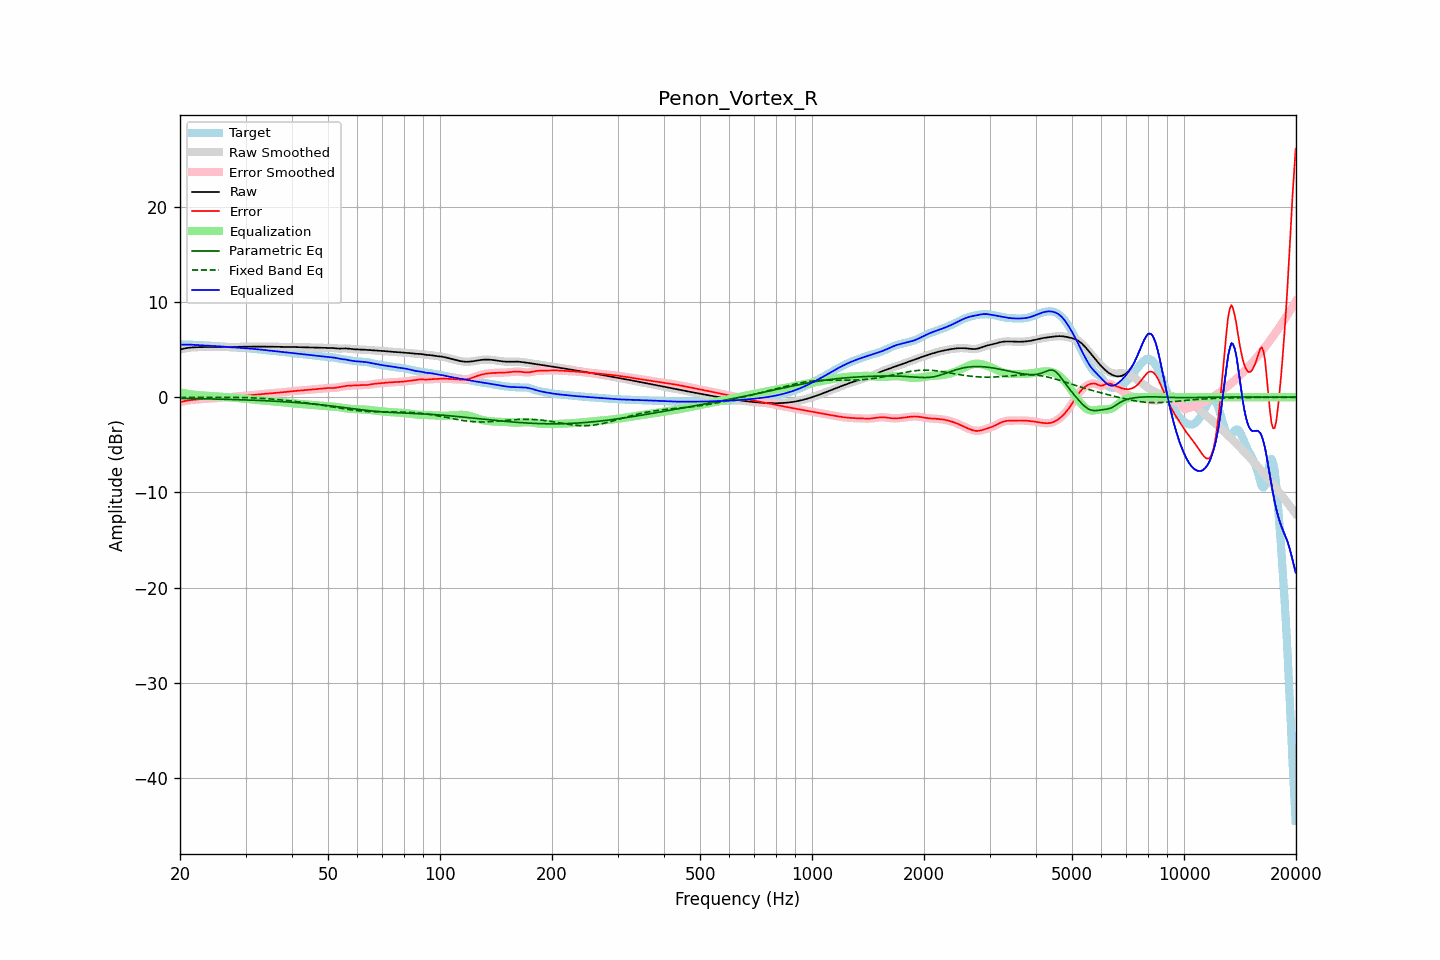

The file beside this chart, header and first rows:
frequency, raw, error, smoothed, error_smoothed, equalization, parametric_eq, fixed_band_eq, equalized_raw, equalized_smoothed, target
20.00, 5.00, -0.53, 5.00, -0.53, 0.52, -0.12, -0.02, 5.52, 5.52, 5.53
20.20, 5.05, -0.48, 5.05, -0.48, 0.48, -0.12, -0.02, 5.53, 5.53, 5.53
20.40, 5.09, -0.44, 5.09, -0.44, 0.44, -0.13, -0.02, 5.53, 5.53, 5.53
20.61, 5.13, -0.40, 5.12, -0.40, 0.41, -0.13, -0.02, 5.53, 5.53, 5.53
20.81, 5.16, -0.37, 5.16, -0.37, 0.37, -0.13, -0.02, 5.53, 5.53, 5.53
21.02, 5.18, -0.34, 5.19, -0.34, 0.34, -0.13, -0.02, 5.53, 5.53, 5.52
21.23, 5.21, -0.31, 5.21, -0.31, 0.32, -0.14, -0.02, 5.52, 5.52, 5.52
21.44, 5.22, -0.29, 5.22, -0.29, 0.29, -0.14, -0.02, 5.52, 5.51, 5.51
21.66, 5.23, -0.27, 5.23, -0.27, 0.27, -0.14, -0.01, 5.51, 5.51, 5.51
21.87, 5.24, -0.26, 5.24, -0.26, 0.25, -0.15, -0.01, 5.50, 5.50, 5.50
22.09, 5.25, -0.24, 5.25, -0.24, 0.24, -0.15, -0.01, 5.49, 5.49, 5.49
22.31, 5.26, -0.22, 5.26, -0.22, 0.22, -0.15, -0.01, 5.48, 5.48, 5.48
22.54, 5.26, -0.21, 5.26, -0.21, 0.21, -0.15, -0.01, 5.47, 5.47, 5.47
22.76, 5.26, -0.19, 5.26, -0.19, 0.20, -0.16, -0.01, 5.46, 5.46, 5.46
22.99, 5.27, -0.18, 5.27, -0.18, 0.19, -0.16, -0.01, 5.45, 5.45, 5.45
23.22, 5.27, -0.17, 5.27, -0.17, 0.18, -0.16, -0.01, 5.44, 5.44, 5.44
23.45, 5.27, -0.17, 5.27, -0.17, 0.17, -0.17, -0.01, 5.43, 5.43, 5.43
23.69, 5.26, -0.16, 5.26, -0.16, 0.16, -0.17, -0.01, 5.42, 5.42, 5.42
23.92, 5.26, -0.15, 5.26, -0.15, 0.15, -0.18, -0.01, 5.41, 5.41, 5.42
24.16, 5.27, -0.14, 5.27, -0.14, 0.14, -0.18, -0.01, 5.40, 5.40, 5.41
24.40, 5.27, -0.13, 5.27, -0.13, 0.13, -0.18, -0.01, 5.39, 5.40, 5.40
24.65, 5.27, -0.12, 5.27, -0.12, 0.11, -0.19, -0.01, 5.39, 5.39, 5.39
24.89, 5.28, -0.10, 5.28, -0.10, 0.10, -0.19, -0.01, 5.37, 5.37, 5.38
25.14, 5.28, -0.08, 5.28, -0.08, 0.08, -0.19, -0.01, 5.36, 5.36, 5.36
25.39, 5.28, -0.06, 5.28, -0.06, 0.07, -0.20, -0.01, 5.35, 5.35, 5.35
25.65, 5.28, -0.05, 5.28, -0.05, 0.05, -0.20, -0.01, 5.34, 5.34, 5.33
25.91, 5.28, -0.03, 5.28, -0.04, 0.04, -0.21, -0.01, 5.32, 5.32, 5.31
26.16, 5.28, -0.03, 5.28, -0.03, 0.03, -0.21, -0.01, 5.31, 5.31, 5.30
26.43, 5.27, -0.02, 5.27, -0.02, 0.02, -0.22, -0.01, 5.29, 5.29, 5.29
26.69, 5.27, -0.01, 5.27, -0.01, 0.01, -0.22, -0.01, 5.28, 5.28, 5.28
26.96, 5.27, -0.00, 5.27, -0.00, -0.00, -0.22, -0.01, 5.27, 5.27, 5.27
27.23, 5.27, 0.01, 5.27, 0.01, -0.01, -0.23, -0.01, 5.26, 5.26, 5.26
27.50, 5.28, 0.02, 5.28, 0.02, -0.03, -0.23, -0.01, 5.25, 5.25, 5.26
27.77, 5.28, 0.04, 5.28, 0.04, -0.04, -0.24, -0.01, 5.24, 5.24, 5.24
28.05, 5.29, 0.06, 5.29, 0.06, -0.06, -0.24, -0.02, 5.23, 5.23, 5.23
28.33, 5.29, 0.07, 5.29, 0.07, -0.07, -0.25, -0.02, 5.22, 5.22, 5.22
28.62, 5.30, 0.09, 5.30, 0.09, -0.09, -0.26, -0.02, 5.21, 5.21, 5.20
28.90, 5.30, 0.11, 5.30, 0.11, -0.11, -0.26, -0.02, 5.19, 5.19, 5.19
29.19, 5.30, 0.12, 5.30, 0.12, -0.12, -0.27, -0.03, 5.18, 5.18, 5.18
29.48, 5.30, 0.14, 5.30, 0.14, -0.13, -0.27, -0.03, 5.17, 5.17, 5.17
29.78, 5.30, 0.15, 5.30, 0.15, -0.15, -0.28, -0.04, 5.16, 5.16, 5.16
30.08, 5.31, 0.16, 5.31, 0.16, -0.16, -0.28, -0.04, 5.14, 5.14, 5.15
30.38, 5.31, 0.17, 5.31, 0.17, -0.18, -0.29, -0.05, 5.13, 5.13, 5.14
30.68, 5.31, 0.19, 5.31, 0.19, -0.19, -0.30, -0.05, 5.12, 5.12, 5.12
30.99, 5.31, 0.20, 5.31, 0.20, -0.21, -0.30, -0.06, 5.11, 5.11, 5.11
31.30, 5.31, 0.22, 5.31, 0.22, -0.22, -0.31, -0.07, 5.09, 5.09, 5.09
31.61, 5.31, 0.24, 5.31, 0.24, -0.24, -0.32, -0.07, 5.08, 5.08, 5.08
31.93, 5.31, 0.26, 5.31, 0.26, -0.26, -0.32, -0.08, 5.06, 5.06, 5.06
32.24, 5.31, 0.27, 5.31, 0.27, -0.27, -0.33, -0.09, 5.04, 5.04, 5.04
32.57, 5.31, 0.29, 5.31, 0.29, -0.29, -0.34, -0.10, 5.02, 5.02, 5.02
32.89, 5.31, 0.31, 5.31, 0.31, -0.31, -0.34, -0.11, 5.01, 5.01, 5.01
33.22, 5.31, 0.33, 5.31, 0.33, -0.33, -0.35, -0.12, 4.99, 4.99, 4.99
33.55, 5.31, 0.34, 5.31, 0.34, -0.34, -0.36, -0.13, 4.97, 4.97, 4.97
33.89, 5.31, 0.36, 5.31, 0.36, -0.36, -0.37, -0.14, 4.95, 4.95, 4.95
34.23, 5.31, 0.38, 5.31, 0.38, -0.38, -0.37, -0.15, 4.94, 4.94, 4.94
34.57, 5.31, 0.39, 5.31, 0.39, -0.39, -0.38, -0.17, 4.92, 4.92, 4.92
34.92, 5.31, 0.41, 5.31, 0.41, -0.41, -0.39, -0.18, 4.91, 4.90, 4.90
35.27, 5.31, 0.42, 5.31, 0.42, -0.42, -0.40, -0.19, 4.89, 4.89, 4.89
35.62, 5.30, 0.43, 5.30, 0.43, -0.43, -0.41, -0.21, 4.87, 4.87, 4.87
35.97, 5.29, 0.44, 5.30, 0.45, -0.45, -0.42, -0.22, 4.85, 4.85, 4.85
... 635 more rows
